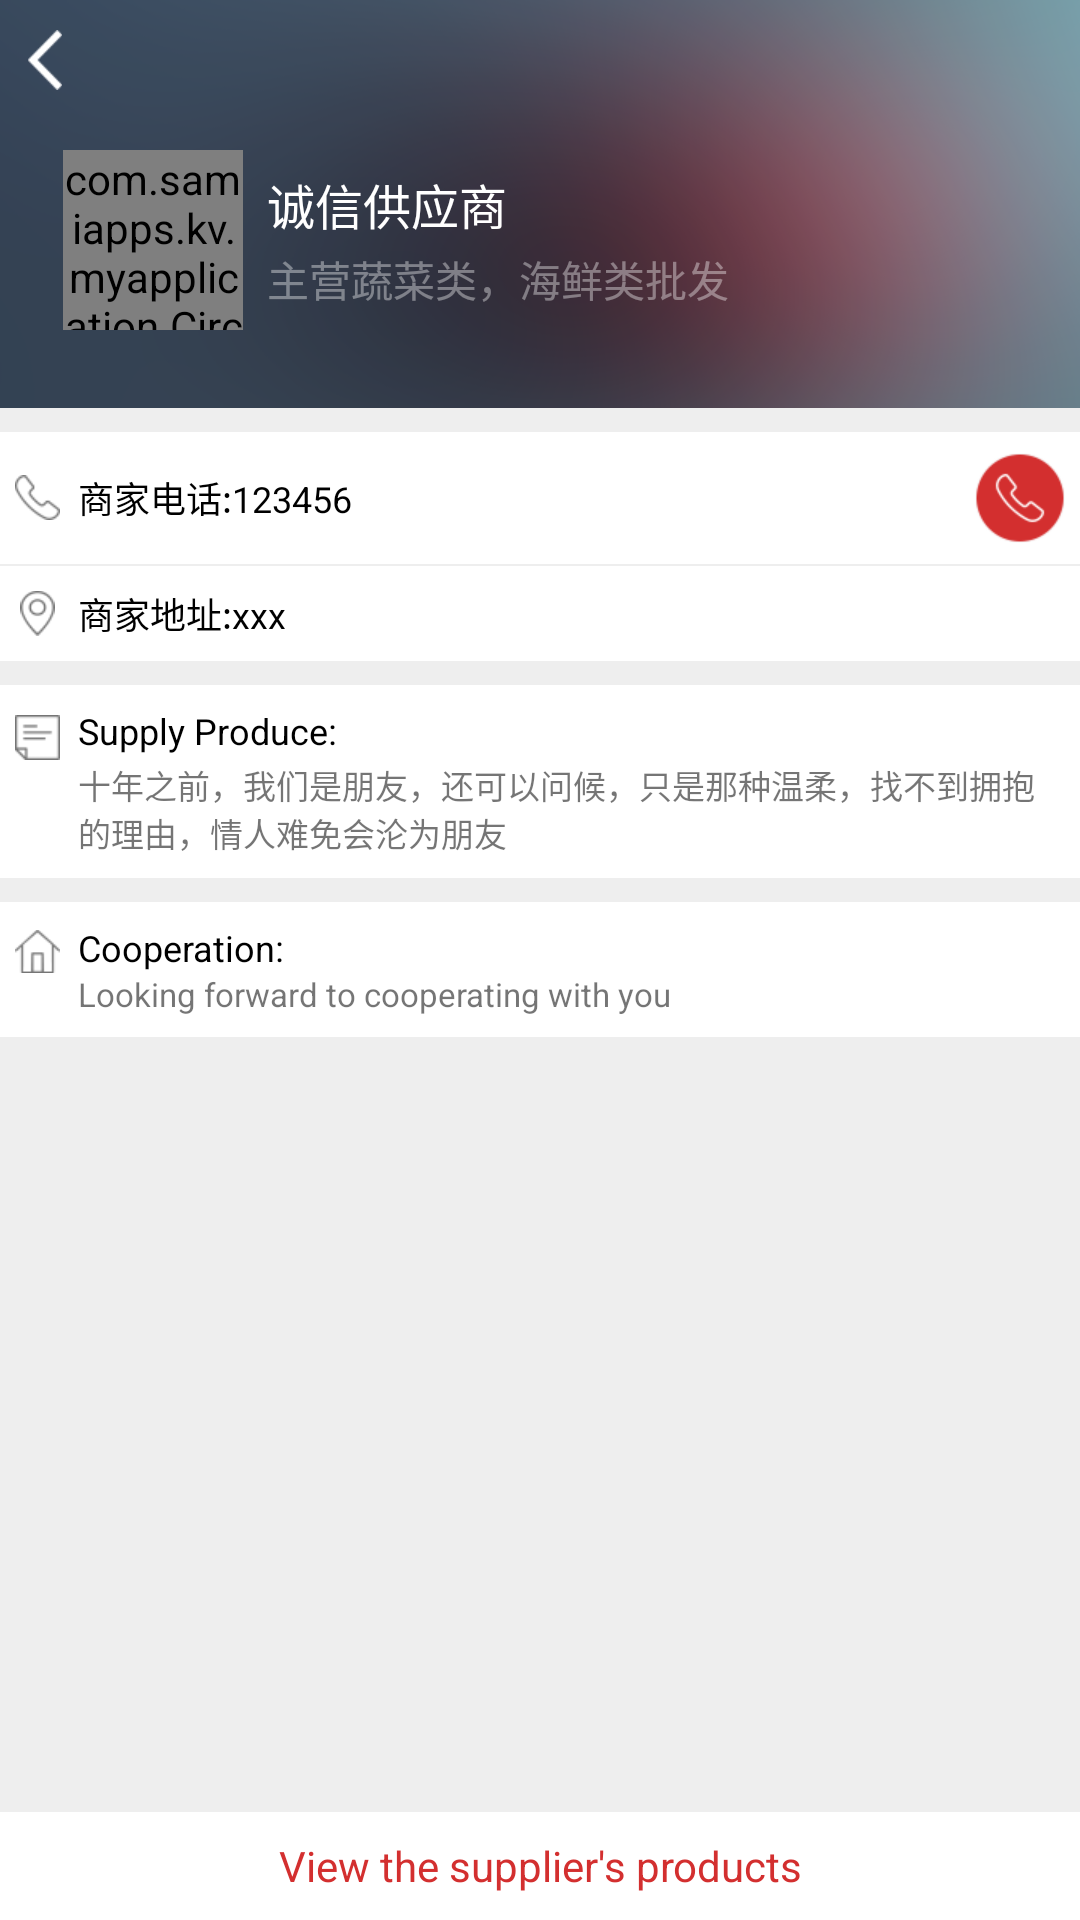

Here is an Android app screen rendered from its layout file. Give the layout XML and the strings, colors and styles it references.
<!-- AndroidManifest.xml: application theme AppTheme -->
<!-- res/layout/activity_supply_info.xml -->
<?xml version="1.0" encoding="utf-8"?>
<RelativeLayout xmlns:android="http://schemas.android.com/apk/res/android"
    android:orientation="vertical"
    android:layout_width="match_parent"
    android:layout_height="match_parent"
    android:background="#eee">
    <LinearLayout
        android:orientation="vertical"
        android:layout_width="match_parent"
        android:layout_height="wrap_content">
        <RelativeLayout
            android:orientation="vertical"
            android:layout_width="match_parent"
            android:layout_height="136dp"
            android:background="@drawable/bg2">
            <ImageView
                android:layout_marginTop="10dp"
                android:layout_marginLeft="5dp"
                android:id="@+id/turn_left"
                android:layout_width="20dp"
                android:layout_height="20dp"
                android:src="@drawable/ct"/>
            <RelativeLayout
                android:layout_marginTop="50dp"
                android:layout_marginLeft="13dp"
                android:layout_width="wrap_content"
                android:layout_height="wrap_content">
                <com.samiapps.kv.myapplication.CircleImageView
                    android:id="@+id/head"
                    android:layout_marginLeft="8dp"
                    android:layout_width="60dp"
                    android:layout_height="60dp"
                    android:src="@drawable/logo"/>
                <LinearLayout
                    android:layout_centerVertical="true"
                    android:layout_toRightOf="@+id/head"
                    android:layout_marginLeft="8dp"
                    android:orientation="vertical"
                    android:layout_width="wrap_content"
                    android:layout_height="wrap_content">
                    <TextView
                        android:id="@+id/name"
                        android:layout_width="wrap_content"
                        android:layout_height="wrap_content"
                        android:textColor="#fff"
                        android:textSize="16sp"
                        android:text="诚信供应商"/>
                    <TextView
                        android:id="@+id/produce"
                        android:layout_width="wrap_content"
                        android:layout_height="wrap_content"
                        android:layout_marginTop="3dp"
                        android:textColor="#62ffffff"
                        android:textSize="14sp"
                        android:text="主营蔬菜类，海鲜类批发"/>
                </LinearLayout>
            </RelativeLayout>
        </RelativeLayout>
        <ImageView
            android:layout_width="match_parent"
            android:layout_height="8dp"
            android:background="#EEE"/>
        <RelativeLayout
            android:orientation="horizontal"
            android:layout_width="wrap_content"
            android:layout_height="wrap_content"
            android:paddingBottom="7dp"
            android:paddingTop="7dp"
            android:gravity="center_vertical"
            android:background="#fff">
            <ImageView
                android:layout_centerVertical="true"
                android:id="@+id/tel"
                android:layout_marginLeft="5dp"
                android:layout_width="15dp"
                android:layout_height="15dp"
                android:src="@drawable/dh2"/>
            <TextView
                android:layout_centerVertical="true"
                android:id="@+id/supplyTel"
                android:layout_toRightOf="@+id/tel"
                android:layout_marginLeft="6dp"
                android:layout_width="wrap_content"
                android:layout_height="wrap_content"
                android:textColor="#000"
                android:textSize="12sp"
                android:text="商家电话:123456"/>
            <ImageView
                android:layout_centerVertical="true"
                android:id="@+id/phone"
                android:layout_alignParentRight="true"
                android:layout_marginRight="5dp"
                android:layout_width="30dp"
                android:layout_height="30dp"
                android:src="@drawable/dh24"/>
        </RelativeLayout>
        <ImageView
            android:layout_width="match_parent"
            android:layout_height="0.5dp"
            android:background="#eee"/>
        <RelativeLayout
            android:orientation="horizontal"
            android:layout_width="match_parent"
            android:layout_height="wrap_content"
            android:paddingTop="7dp"
            android:paddingBottom="7dp"
            android:gravity="center_vertical"
            android:background="#fff">
            <ImageView
                android:layout_centerVertical="true"
                android:id="@+id/local"
                android:layout_marginLeft="5dp"
                android:layout_width="15dp"
                android:layout_height="15dp"
                android:src="@drawable/dz2"/>
            <TextView
                android:layout_centerVertical="true"
                android:id="@+id/supplyAddress"
                android:layout_toRightOf="@+id/local"
                android:layout_marginLeft="6dp"
                android:layout_width="wrap_content"
                android:layout_height="wrap_content"
                android:textColor="#000"
                android:textSize="12sp"
                android:text="商家地址:xxx"/>
        </RelativeLayout>
        <ImageView
            android:layout_width="match_parent"
            android:layout_height="8dp"
            android:background="#eee"/>
        <RelativeLayout
            android:orientation="horizontal"
            android:layout_width="match_parent"
            android:layout_height="wrap_content"
            android:paddingTop="7dp"
            android:paddingBottom="7dp"
            android:paddingRight="5dp"
            android:gravity="center_vertical"
            android:background="#fff">
            <ImageView
                android:id="@+id/js"
                android:layout_marginTop="3dp"
                android:layout_marginLeft="5dp"
                android:layout_width="15dp"
                android:layout_height="15dp"
                android:src="@drawable/js2"/>
            <LinearLayout
                android:layout_centerVertical="true"
                android:layout_toRightOf="@+id/js"
                android:orientation="vertical"
                android:layout_marginLeft="6dp"
                android:layout_width="match_parent"
                android:layout_height="wrap_content">
                <TextView
                    android:layout_width="wrap_content"
                    android:layout_height="wrap_content"
                    android:textColor="#000"
                    android:textSize="12sp"
                    android:text="@string/supplyProduce"/>
                <TextView
                    android:id="@+id/supplyIntroduce"
                    android:layout_marginTop="2dp"
                    android:textSize="11sp"
                    android:layout_width="wrap_content"
                    android:layout_height="wrap_content"
                    android:text="十年之前，我们是朋友，还可以问候，只是那种温柔，找不到拥抱的理由，情人难免会沦为朋友"/>
            </LinearLayout>
        </RelativeLayout>
        <ImageView
            android:layout_width="match_parent"
            android:layout_height="8dp"
            android:background="#eee"/>
        <RelativeLayout
            android:orientation="horizontal"
            android:layout_width="match_parent"
            android:layout_height="wrap_content"
            android:paddingTop="7dp"
            android:paddingBottom="7dp"
            android:paddingRight="5dp"
            android:gravity="center_vertical"
            android:background="#fff">
            <ImageView
                android:id="@+id/ct"
                android:layout_marginTop="2dp"
                android:layout_marginLeft="5dp"
                android:layout_width="15dp"
                android:layout_height="15dp"
                android:src="@drawable/ct2"/>
            <LinearLayout
                android:layout_centerVertical="true"
                android:layout_toRightOf="@+id/ct"
                android:orientation="vertical"
                android:layout_marginLeft="6dp"
                android:layout_width="match_parent"
                android:layout_height="wrap_content">
                <TextView
                    android:layout_width="wrap_content"
                    android:layout_height="wrap_content"
                    android:textColor="#000"
                    android:textSize="12sp"
                    android:text="@string/resFriend"/>
                <TextView
                    android:id="@+id/resFriend"
                    android:text="@string/LookingCoop"
                    android:textSize="11sp"
                    android:layout_width="wrap_content"
                    android:layout_height="wrap_content"
                    />
            </LinearLayout>
        </RelativeLayout>
    </LinearLayout>
    <TextView
        android:id="@+id/look"
        android:layout_alignParentBottom="true"
        android:layout_width="match_parent"
        android:layout_height="36dp"
        android:gravity="center_horizontal|center_vertical"
        android:textColor="#d32f2f"
        android:background="#fff"
        android:textSize="14sp"
        android:text="@string/view_supplier_product"/>
</RelativeLayout>
<!-- resources referenced by this layout -->
<resources>
  <!-- drawable bg2: png bitmap (drawable, 52373 bytes) -->
  <!-- drawable ct: png bitmap (drawable, 1341 bytes) -->
  <!-- drawable ct2: png bitmap (drawable, 1307 bytes) -->
  <!-- drawable dh2: png bitmap (drawable, 1536 bytes) -->
  <!-- drawable dh24: png bitmap (drawable, 3548 bytes) -->
  <!-- drawable dz2: png bitmap (drawable, 1576 bytes) -->
  <!-- drawable js2: png bitmap (drawable, 1140 bytes) -->
  <!-- drawable logo: png bitmap (drawable, 2993 bytes) -->
  <string name="LookingCoop">Looking forward to cooperating with you</string>
  <string name="resFriend">Cooperation:</string>
  <string name="supplyProduce">Supply Produce:</string>
  <string name="view_supplier_product">View the supplier\'s products</string>
  <style name="AppTheme" parent="Theme.AppCompat.Light.NoActionBar">
          
      </style>
</resources>
